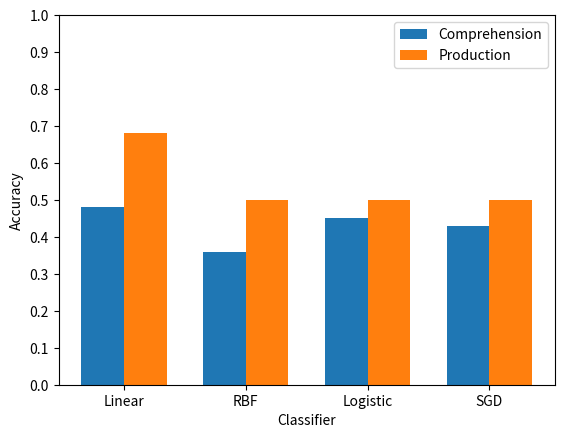

Write Python code to recreate this figure.
import numpy as np
import matplotlib.pyplot as plt

# Accuracy data
classifiers = ['Linear', 'RBF', 'Logistic', 'SGD']
comprehension_acc = [0.48, 0.36, 0.45, 0.43]
production_acc     = [0.68, 0.50, 0.50, 0.50]

# Positions of the bars on the x-axis
x = np.arange(len(classifiers))
width = 0.35  # width of each bar



# Plot bars
plt.bar(x - width/2, comprehension_acc, width, label='Comprehension')
plt.bar(x + width/2, production_acc,     width, label='Production')

# Labeling
plt.xlabel('Classifier')
plt.ylabel('Accuracy')
plt.xticks(x, classifiers)

# Set y-axis from 0 to 1, with ticks at every 0.1
plt.ylim([0, 1])
plt.yticks(np.arange(0, 1.1, 0.1))

plt.legend()
plt.show()
